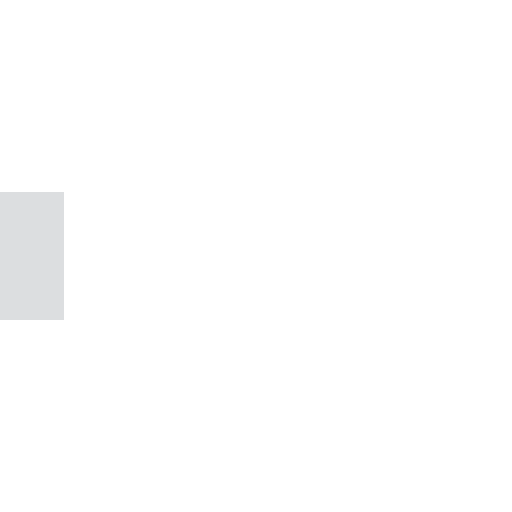
t = 0.00 s
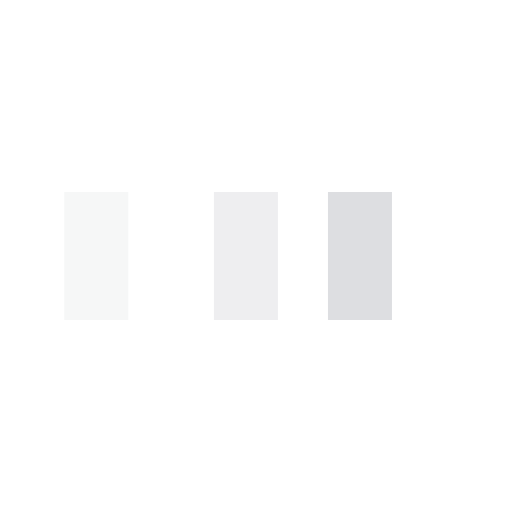
t = 0.25 s
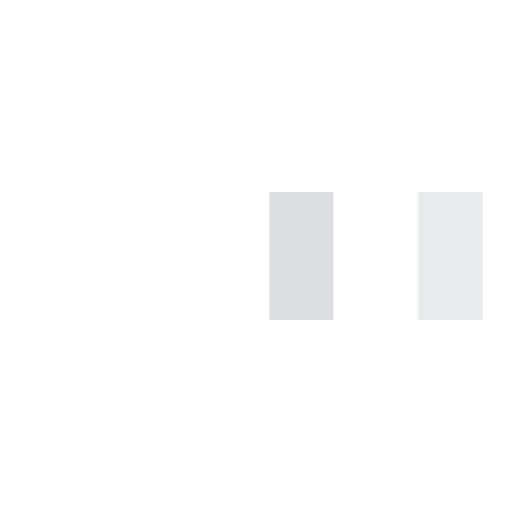
t = 0.58 s
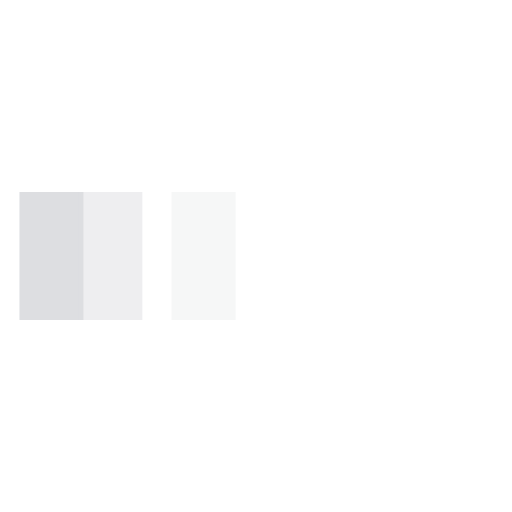
t = 0.85 s
t = 1.13 s: frame unchanged from t = 0.00 s, image omitted
t = 1.45 s: frame unchanged from t = 0.00 s, image omitted

The animated SVG that drew these frames (rendered in a browser with its animation timeline set to each time). Animation: 3 SMIL elements (animateTransform=3); one cycle of 1.70 s, repeats indefinitely.

<svg xmlns="http://www.w3.org/2000/svg" viewBox="0 0 32 32" width="32" height="32" fill="#dddee1">
  <path transform="translate(0 0)" d="M0 12 V20 H4 V12z">
    <animateTransform attributeName="transform" type="translate" values="0 0; 28 0; 0 0; 0 0" dur="1.5s" begin="0" repeatCount="indefinite" keytimes="0;0.3;0.6;1" keySplines="0.2 0.2 0.4 0.8;0.2 0.2 0.4 0.8;0.2 0.2 0.4 0.8" calcMode="spline" />
  </path>
  <path opacity="0.5" transform="translate(0 0)" d="M0 12 V20 H4 V12z">
    <animateTransform attributeName="transform" type="translate" values="0 0; 28 0; 0 0; 0 0" dur="1.5s" begin="0.1s" repeatCount="indefinite" keytimes="0;0.3;0.6;1" keySplines="0.2 0.2 0.4 0.8;0.2 0.2 0.4 0.8;0.2 0.2 0.4 0.8" calcMode="spline" />
  </path>
  <path opacity="0.25" transform="translate(0 0)" d="M0 12 V20 H4 V12z">
    <animateTransform attributeName="transform" type="translate" values="0 0; 28 0; 0 0; 0 0" dur="1.5s" begin="0.2s" repeatCount="indefinite" keytimes="0;0.3;0.6;1" keySplines="0.2 0.2 0.4 0.8;0.2 0.2 0.4 0.8;0.2 0.2 0.4 0.8" calcMode="spline" />
  </path>
</svg>
